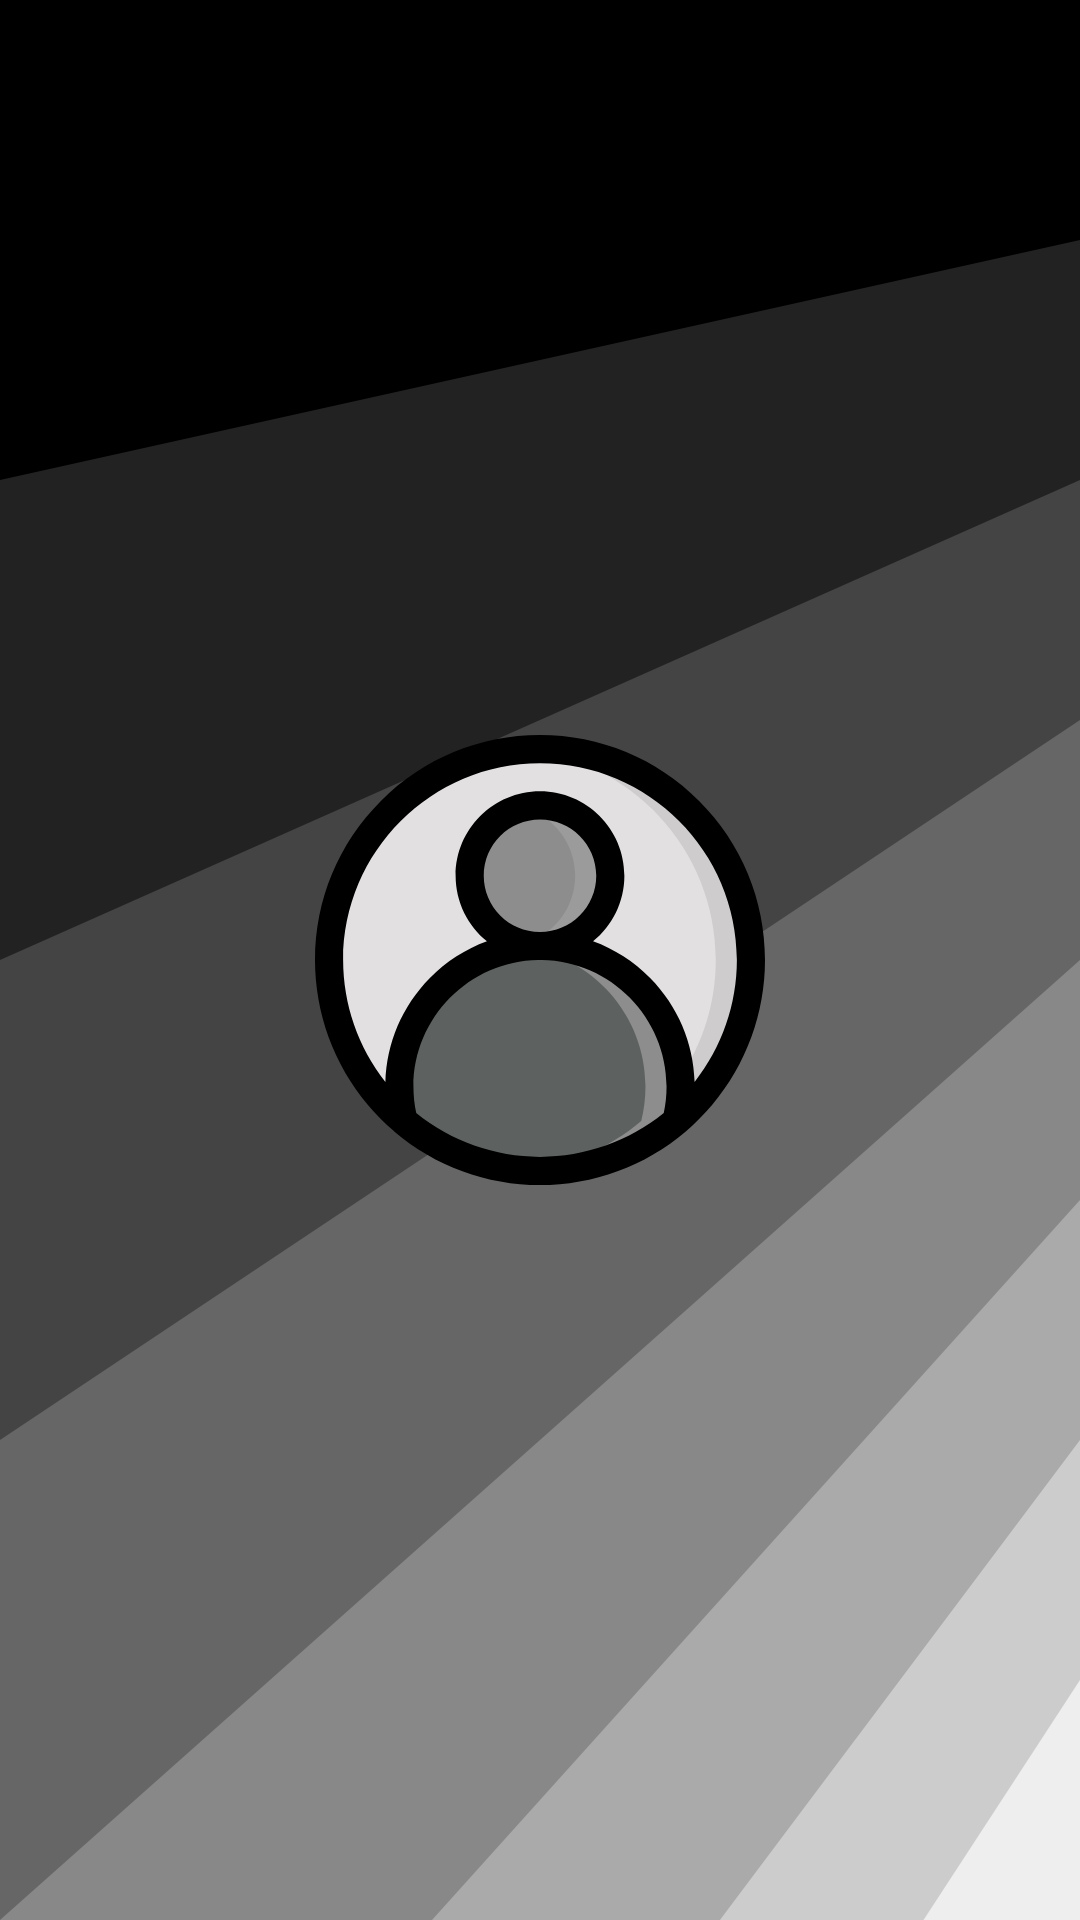

Reconstruct the res/layout file that produces this screen, plus the resources it refers to.
<!-- AndroidManifest.xml: application theme Theme.Design.NoActionBar -->
<!-- res/layout/activity_splash.xml -->
<?xml version="1.0" encoding="utf-8"?>
<androidx.constraintlayout.widget.ConstraintLayout xmlns:android="http://schemas.android.com/apk/res/android"
    xmlns:app="http://schemas.android.com/apk/res-auto"
    xmlns:tools="http://schemas.android.com/tools"
    android:layout_width="match_parent"
    android:background="@drawable/ic_cornered_stairs_sec"
    android:layout_height="match_parent"
    tools:context=".SplashActivity">

    <ImageView
        android:id="@+id/personIcon"
        android:layout_width="wrap_content"
        android:layout_height="wrap_content"
        app:layout_constraintBottom_toBottomOf="parent"
        app:layout_constraintEnd_toEndOf="parent"
        app:layout_constraintStart_toStartOf="parent"
        app:layout_constraintTop_toTopOf="parent"
        app:srcCompat="@drawable/ic_user" />
</androidx.constraintlayout.widget.ConstraintLayout>
<!-- resources referenced by this layout -->
<resources>
  <!-- drawable ic_cornered_stairs_sec (drawable-v24) -->
  <vector xmlns:android="http://schemas.android.com/apk/res/android"
      android:width="360dp"
      android:height="640dp"
      android:viewportWidth="800"
      android:viewportHeight="800">
    <path
        android:pathData="M0,0h1600v800h-1600z"
        android:fillColor="#000000"/>
    <path
        android:pathData="M800,100l-800,100l0,600l1600,0l0,-600z"
        android:fillColor="#222222"/>
    <path
        android:pathData="M800,200l-800,200l0,400l1600,0l0,-400z"
        android:fillColor="#444444"/>
    <path
        android:pathData="M800,300l-800,300l0,200l1600,0l0,-200z"
        android:fillColor="#666666"/>
    <path
        android:pathData="M1600,800l-800,-400l-800,400z"
        android:fillColor="#888888"/>
    <path
        android:pathData="M1280,800l-480,-300l-480,300z"
        android:fillColor="#aaaaaa"/>
    <path
        android:pathData="M533.3,800l533.4,0l-266.7,-200z"
        android:fillColor="#cccccc"/>
    <path
        android:pathData="M684.1,800l230.2,0l-114.3,-100z"
        android:fillColor="#EEE"/>
  </vector>
  <!-- drawable ic_user: vector/xml drawable (drawable, 3698 chars, omitted) -->
</resources>
